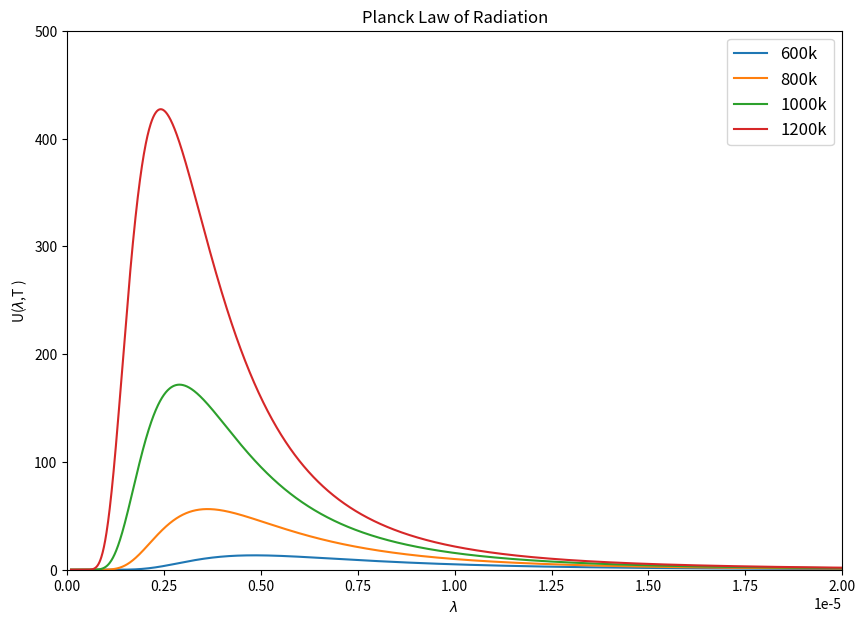
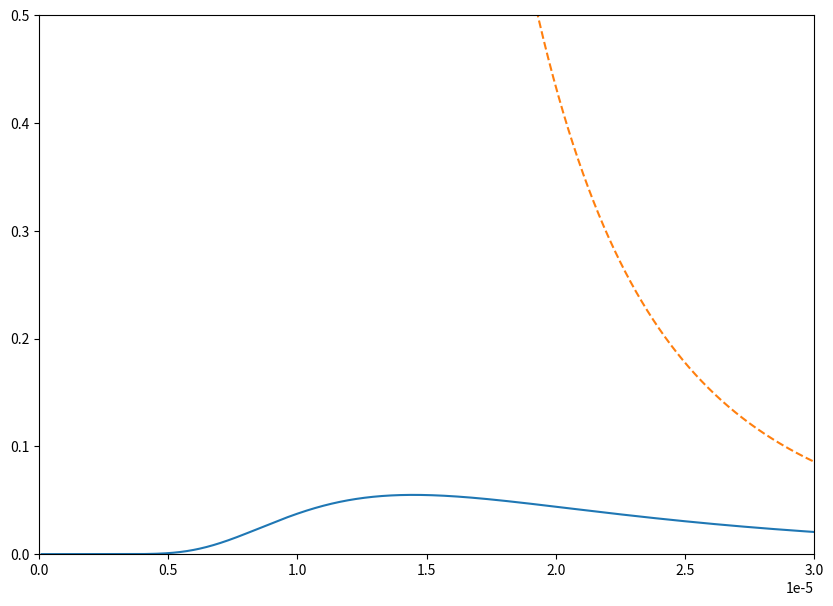
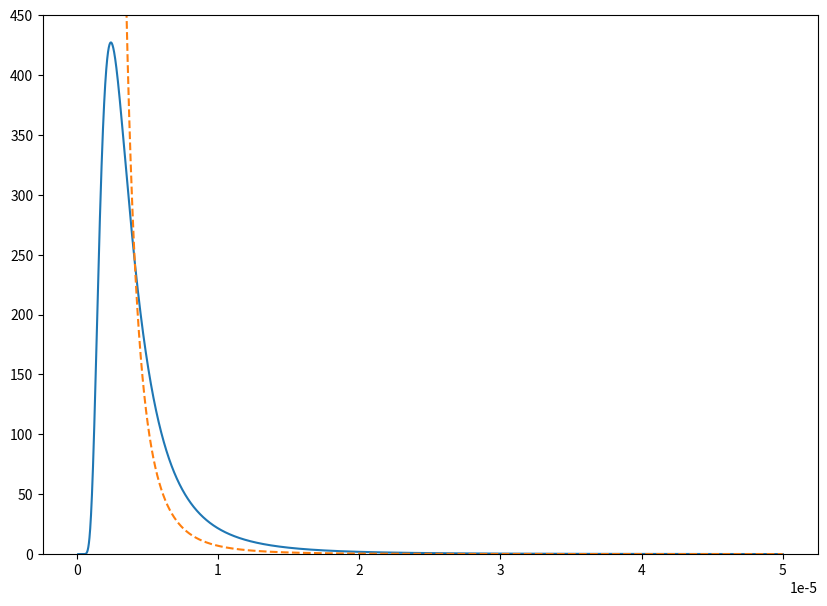

Source code (Python) for these figures, in order:
import numpy as np
import matplotlib.pyplot as plt
from scipy import constants as sc

h = sc.Planck
c = sc.speed_of_light
k = sc.Boltzmann
pi = sc.pi
l = np.linspace(0.1, 50, 6000)  
l0 = l * 1e-06  

def planck_frm(l0, t):
    x = 8 * pi * h * c
    y = (h * c) / (l0 * k * t)
    z = np.exp(y) - 1
    f = (x / (l0**5)) / z  
    return f


R_Ht = (8* pi *k *1100)/l0**4 #Rayleigh's law at High temperature  
R_Lt = (8*pi*k*200)/l0**4 #Rayleigh's law at Low temperature 

plotplnck1 = planck_frm(l0, 600)
plotplnck2 = planck_frm(l0, 800)
plotplnck3 = planck_frm(l0, 1000)
plotplnck4 = planck_frm(l0, 1200)
plt.figure(figsize=(10,7))
plt.plot(l0, plotplnck1,label='600k')
plt.plot(l0, plotplnck2,label='800k')
plt.plot(l0, plotplnck3,label='1000k')
plt.plot(l0, plotplnck4,label='1200k')
plt.legend(loc="best" ,prop={'size':12})
plt.xlabel(r"$\lambda$ ")  
plt.ylabel(r"U($\lambda $,T )")
plt.title("Planck Law of Radiation")
plt.ylim(0,500)
plt.xlim(0,0.00002) #Arbitrary Value

plt.show()
plt.figure(figsize=(10,7))
plt.plot(l0, (planck_frm(l0,200)),label='Planck Law')
plt.plot(l0, R_Lt , "--" , label="Rayleigh-Jeans Law")
plt.ylim(0,0.5)
plt.xlim(0,0.00003) #Arbitrary Value
plt.show()

plt.figure(figsize=(10,7))
plt.plot(l0, (planck_frm(l0,1200)),label='Planck Law')
plt.plot(l0, R_Lt , "--" , label="Rayleigh-Jeans Law")
plt.ylim(0,450) #Arbitrary Value
plt.show()

